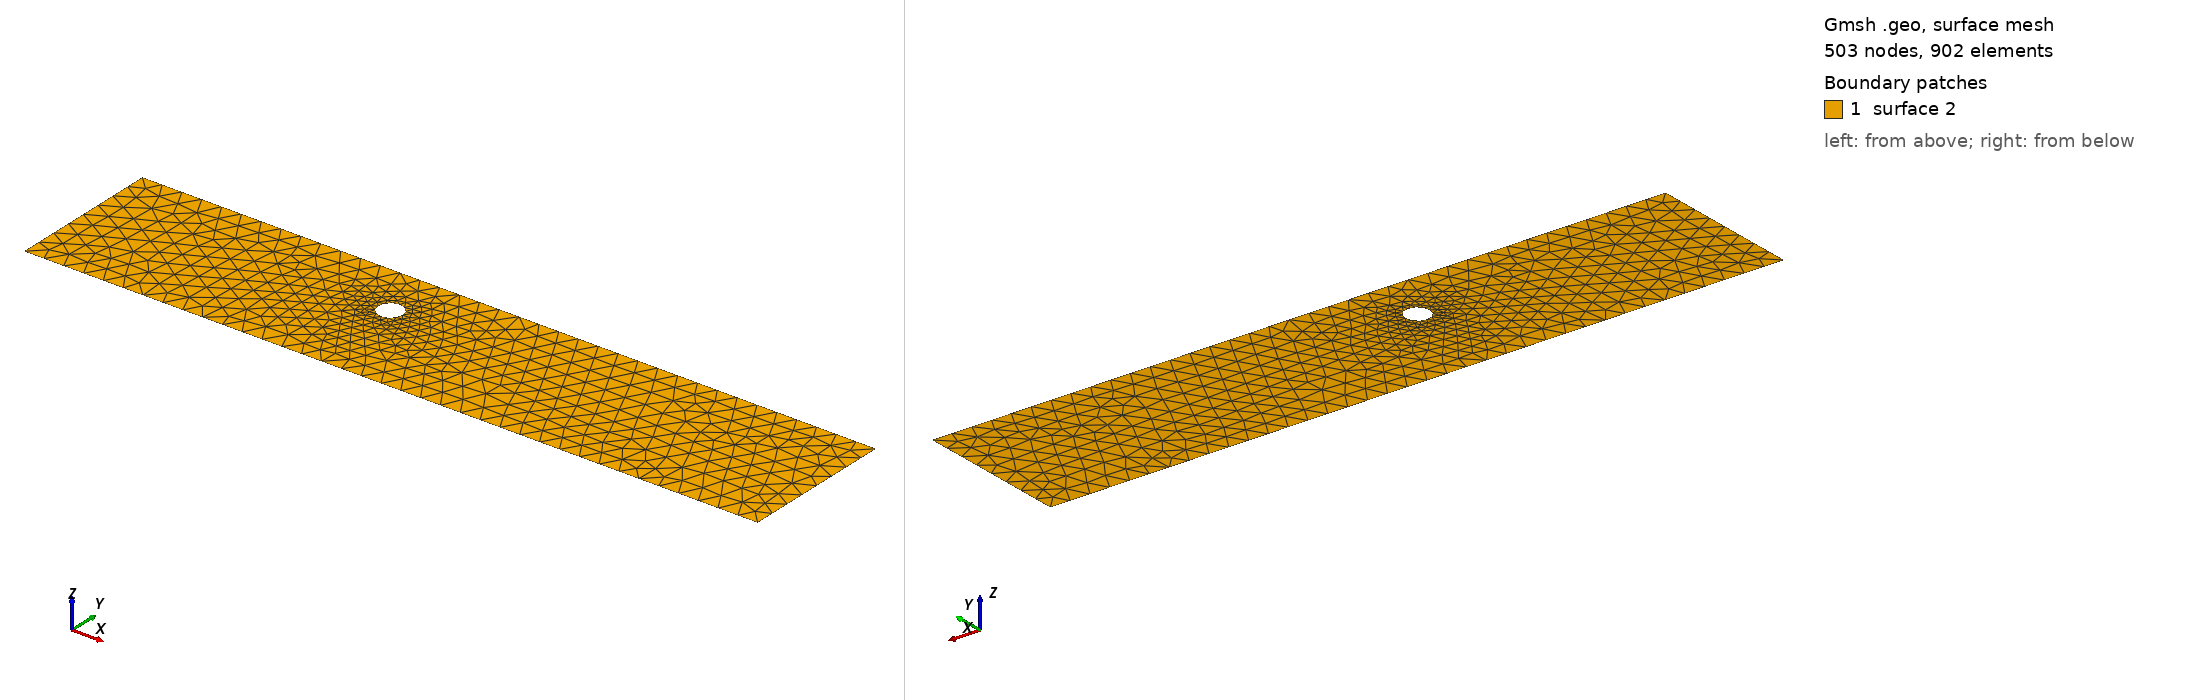

Gmsh geometry script, surface-meshed: 503 nodes, 902 surface elements. Boundary patches (legend numbers): 1 surface 2. Left view from above one corner, right view from below the opposite corner. The script declares no physical surfaces, so the legend lists its geometric surfaces. The drawing asked Gmsh for element sizes between 1% and 20% of the model's largest extent; the script's own settings can give other sizes.

=== cad_206.geo (drawn) ===
//+
SetFactory("OpenCASCADE");
//+
Point(1) = {0.669834, -3.284572, 0.000000, 1.000000};
//+
Point(2) = {37.049280, -3.284572, 0.000000, 1.000000};
//+
Point(3) = {37.049280, 4.346655, 0.000000, 1.000000};
//+
Point(4) = {0.669834, 4.346655, 0.000000, 1.000000};
//+
Line(1) = {4, 1};
//+
Line(2) = {1, 2};
//+
Line(3) = {2, 3};
//+
Line(4) = {3, 4};
//+
Curve Loop(1) = {1, 2, 3, 4};
//+
Point(6) = {15.636220, 1.658709, 0.000000, 0.060054};
//+
Point(5) = {15.035675, 1.658709, 0.000000, 0.060054};
//+
Point(7) = {14.735402, 2.178796, 0.000000, 0.060054};
//+
Point(8) = {14.735402, 1.138622, 0.000000, 0.060054};
//+
Ellipse(5) = {6, 5, 7, 7};
//+
Ellipse(6) = {7, 5, 8, 8};
//+
Ellipse(7) = {8, 5, 6, 6};
//+
Curve Loop(2) = {5, 6, 7};
//+
Plane Surface(2) = {1, 2};
//+
Physical Curve("INFLOW", 100) = {1};
//+
Physical Curve("OUTFLOW", 101) = {3};
//+
Physical Curve("WALL_BOUNDARY", 102) = {2, 4};
//+
Physical Curve("OBSTACLE", 103) = {5, 6, 7};
